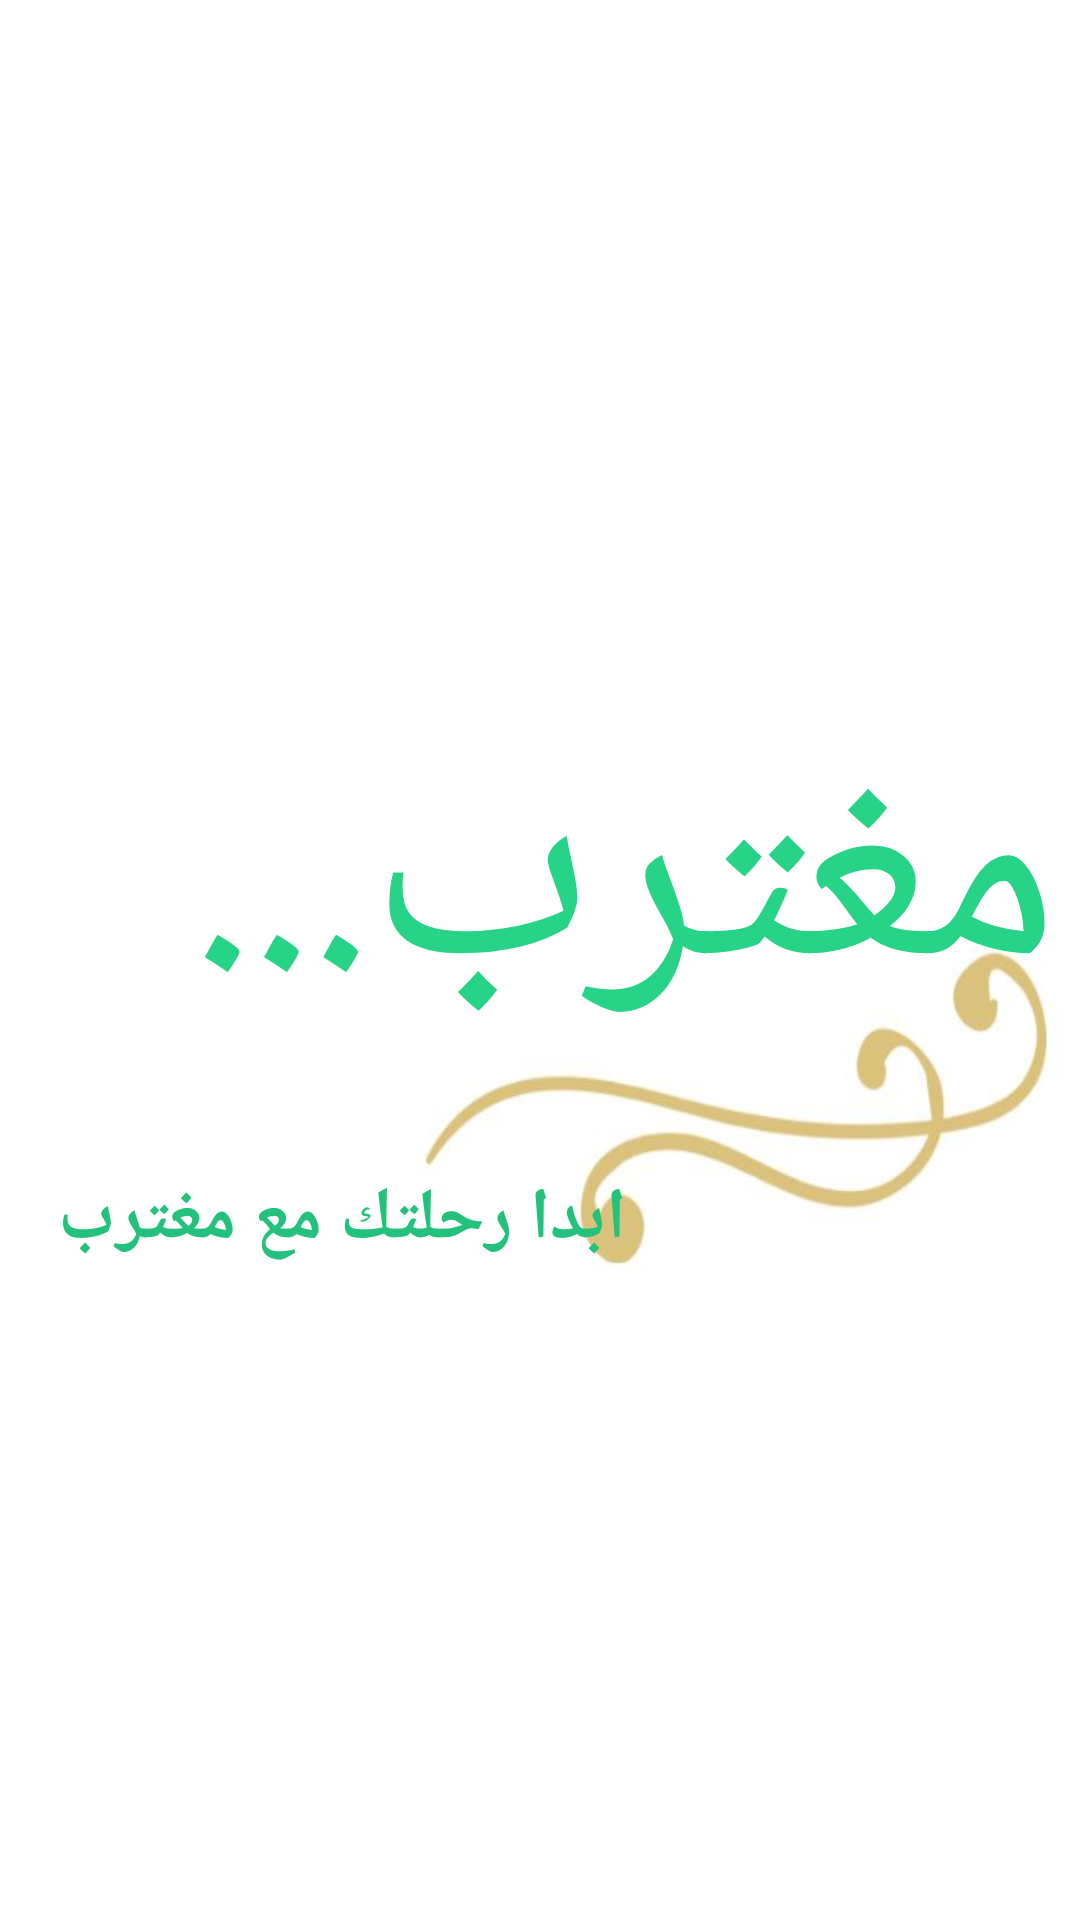

The Android layout XML behind this screen, and the referenced resources:
<!-- AndroidManifest.xml: application theme Theme.Exptriate -->
<!-- res/layout/activity_main.xml -->
<?xml version="1.0" encoding="utf-8"?>
<RelativeLayout xmlns:android="http://schemas.android.com/apk/res/android"
    xmlns:app="http://schemas.android.com/apk/res-auto"
    xmlns:tools="http://schemas.android.com/tools"
    android:layout_width="match_parent"
    android:layout_height="match_parent"
    android:background="@drawable/img_3"
    tools:context=".MainActivity">

    <TextView
        android:id="@+id/textView12"
        android:layout_width="202dp"
        android:layout_height="60dp"
        android:layout_alignParentStart="true"
        android:layout_alignParentTop="true"
        android:layout_alignParentBottom="true"
        android:layout_centerHorizontal="true"
        android:layout_marginStart="13dp"
        android:layout_marginTop="387dp"
        android:layout_marginBottom="214dp"
        android:gravity="center"
        android:text="ابدا رحلتك مع مغترب"
        android:textColor="#23C17B"
        android:textSize="24sp"
        android:textStyle="bold" />

    <TextView
        android:id="@+id/textView11"
        android:layout_width="301dp"
        android:layout_height="122dp"
        android:layout_alignParentStart="true"
        android:layout_alignParentBottom="true"
        android:layout_marginStart="58dp"
        android:layout_marginBottom="290dp"
        android:gravity="center"
        android:text="مغترب..."
        android:textColor="#26D387"
        android:textSize="96sp" />


</RelativeLayout>
<!-- resources referenced by this layout -->
<resources>
  <!-- drawable img_3: png bitmap (drawable, 73984 bytes) -->
  <style name="Theme.Exptriate" parent="Theme.MaterialComponents.DayNight.NoActionBar">
          
          <item name="colorPrimary">#192F35</item>
          <item name="colorPrimaryVariant">@color/teal_700</item>
          <item name="colorOnPrimary">@color/white</item>
          
          <item name="colorSecondary">@color/teal_200</item>
          <item name="colorSecondaryVariant">@color/teal_700</item>
          <item name="colorOnSecondary">@color/black</item>
          
          <item name="android:statusBarColor">?attr/colorPrimaryVariant</item>
          
      </style>
  <color name="teal_700">#35C888</color>
  <color name="white">#FFFFFFFF</color>
  <color name="teal_200">#FF03DAC5</color>
  <color name="black">#FF000000</color>
</resources>
